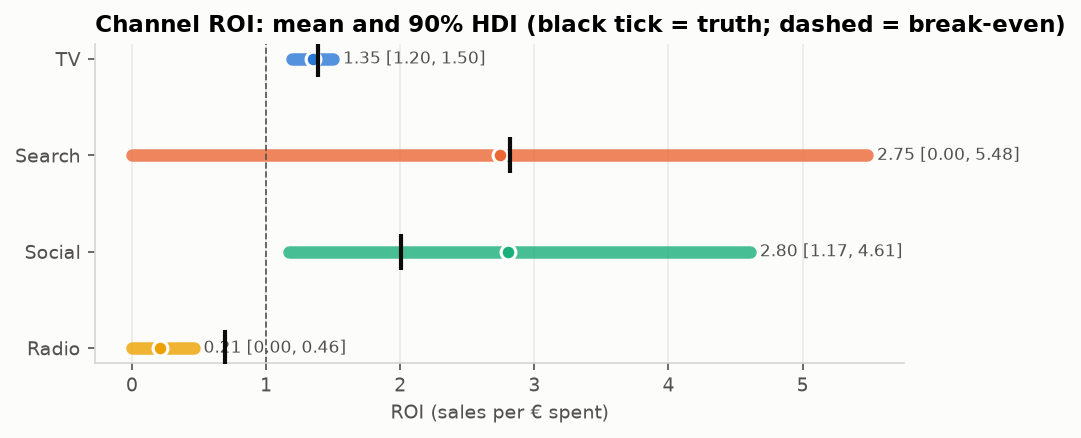

The data file committed next to this chart (first rows):
channel, roi_mean, roi_median, roi_hdi_low, roi_hdi_high
tv, 1.348, 1.346, 1.196, 1.499
search, 2.746, 2.094, 0.003442, 5.481
social, 2.804, 2.721, 1.171, 4.607
radio, 0.2057, 0.1542, 7.422035210521054e-05, 0.4593
